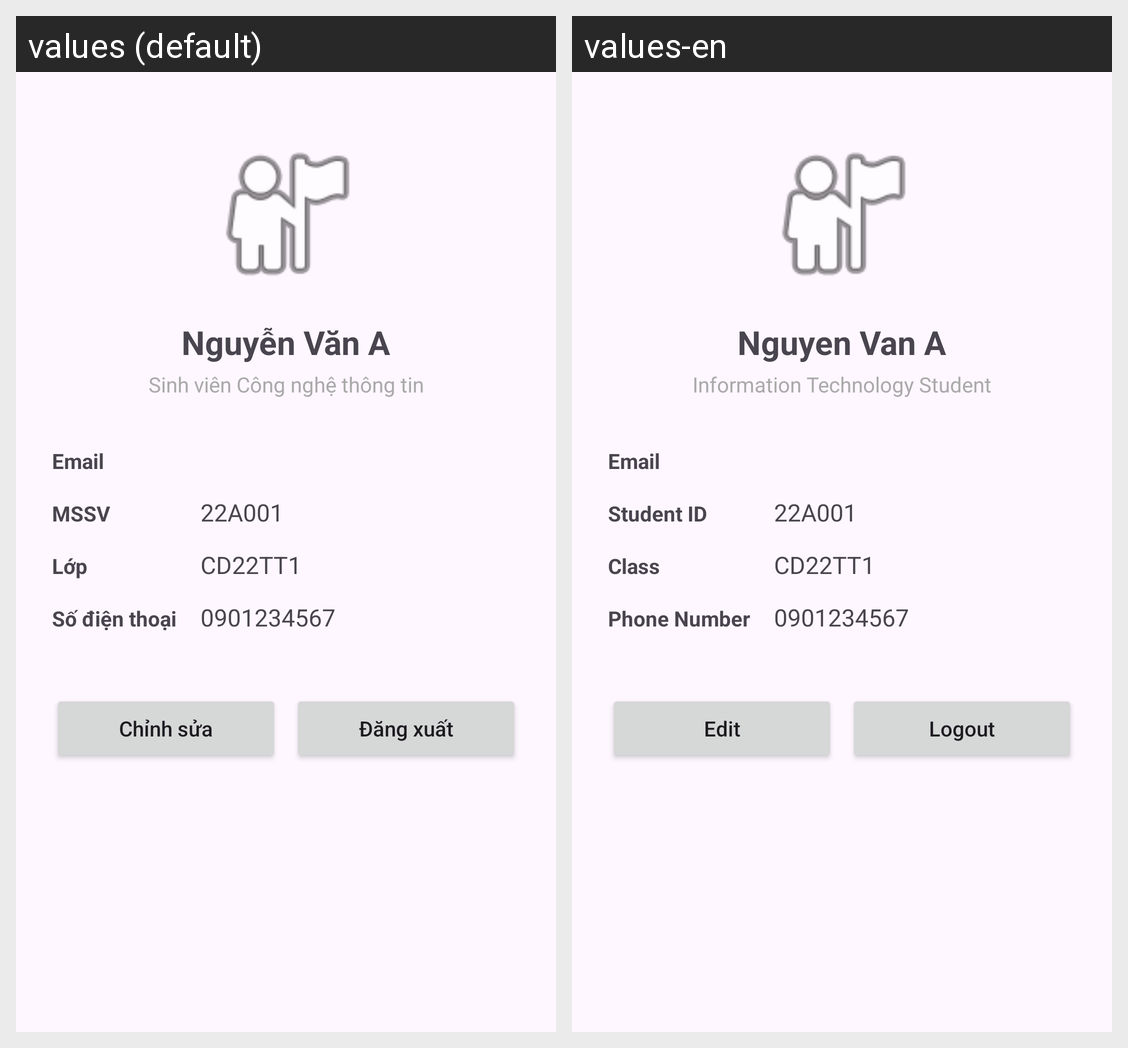

Here is an Android app screen in its default locale and in the app's own translations. Write out the translated-string differences for the strings that appear on this screen.
Android screen res/layout/activity_profile.xml rendered under 2 locales, left to right: values (default), values-en. Device: Nexus 5 (rendered at 1080×1920; each locale shown at half size, 540×960, under a caption strip naming it); theme Theme.Lab2_Layout_ViewBinding.
Strings drawn on this screen, with the default value and each locale's value (text and hints the layout hard-codes, and strings that could not be matched under every locale, appear in the picture but are not listed):

profile_name
  values: Nguyễn Văn A
  values-en: Nguyen Van A

profile_role
  values: Sinh viên Công nghệ thông tin
  values-en: Information Technology Student

label_email
  values: Email
  values-en: Email

label_mssv
  values: MSSV
  values-en: Student ID

label_class
  values: Lớp
  values-en: Class

label_phone
  values: Số điện thoại
  values-en: Phone Number

value_mssv
  values: 22A001
  values-en: 22A001

value_class
  values: CD22TT1
  values-en: CD22TT1

value_phone
  values: 0901234567
  values-en: 0901234567

btn_edit
  values: Chỉnh sửa
  values-en: Edit

btn_logout
  values: Đăng xuất
  values-en: Logout
